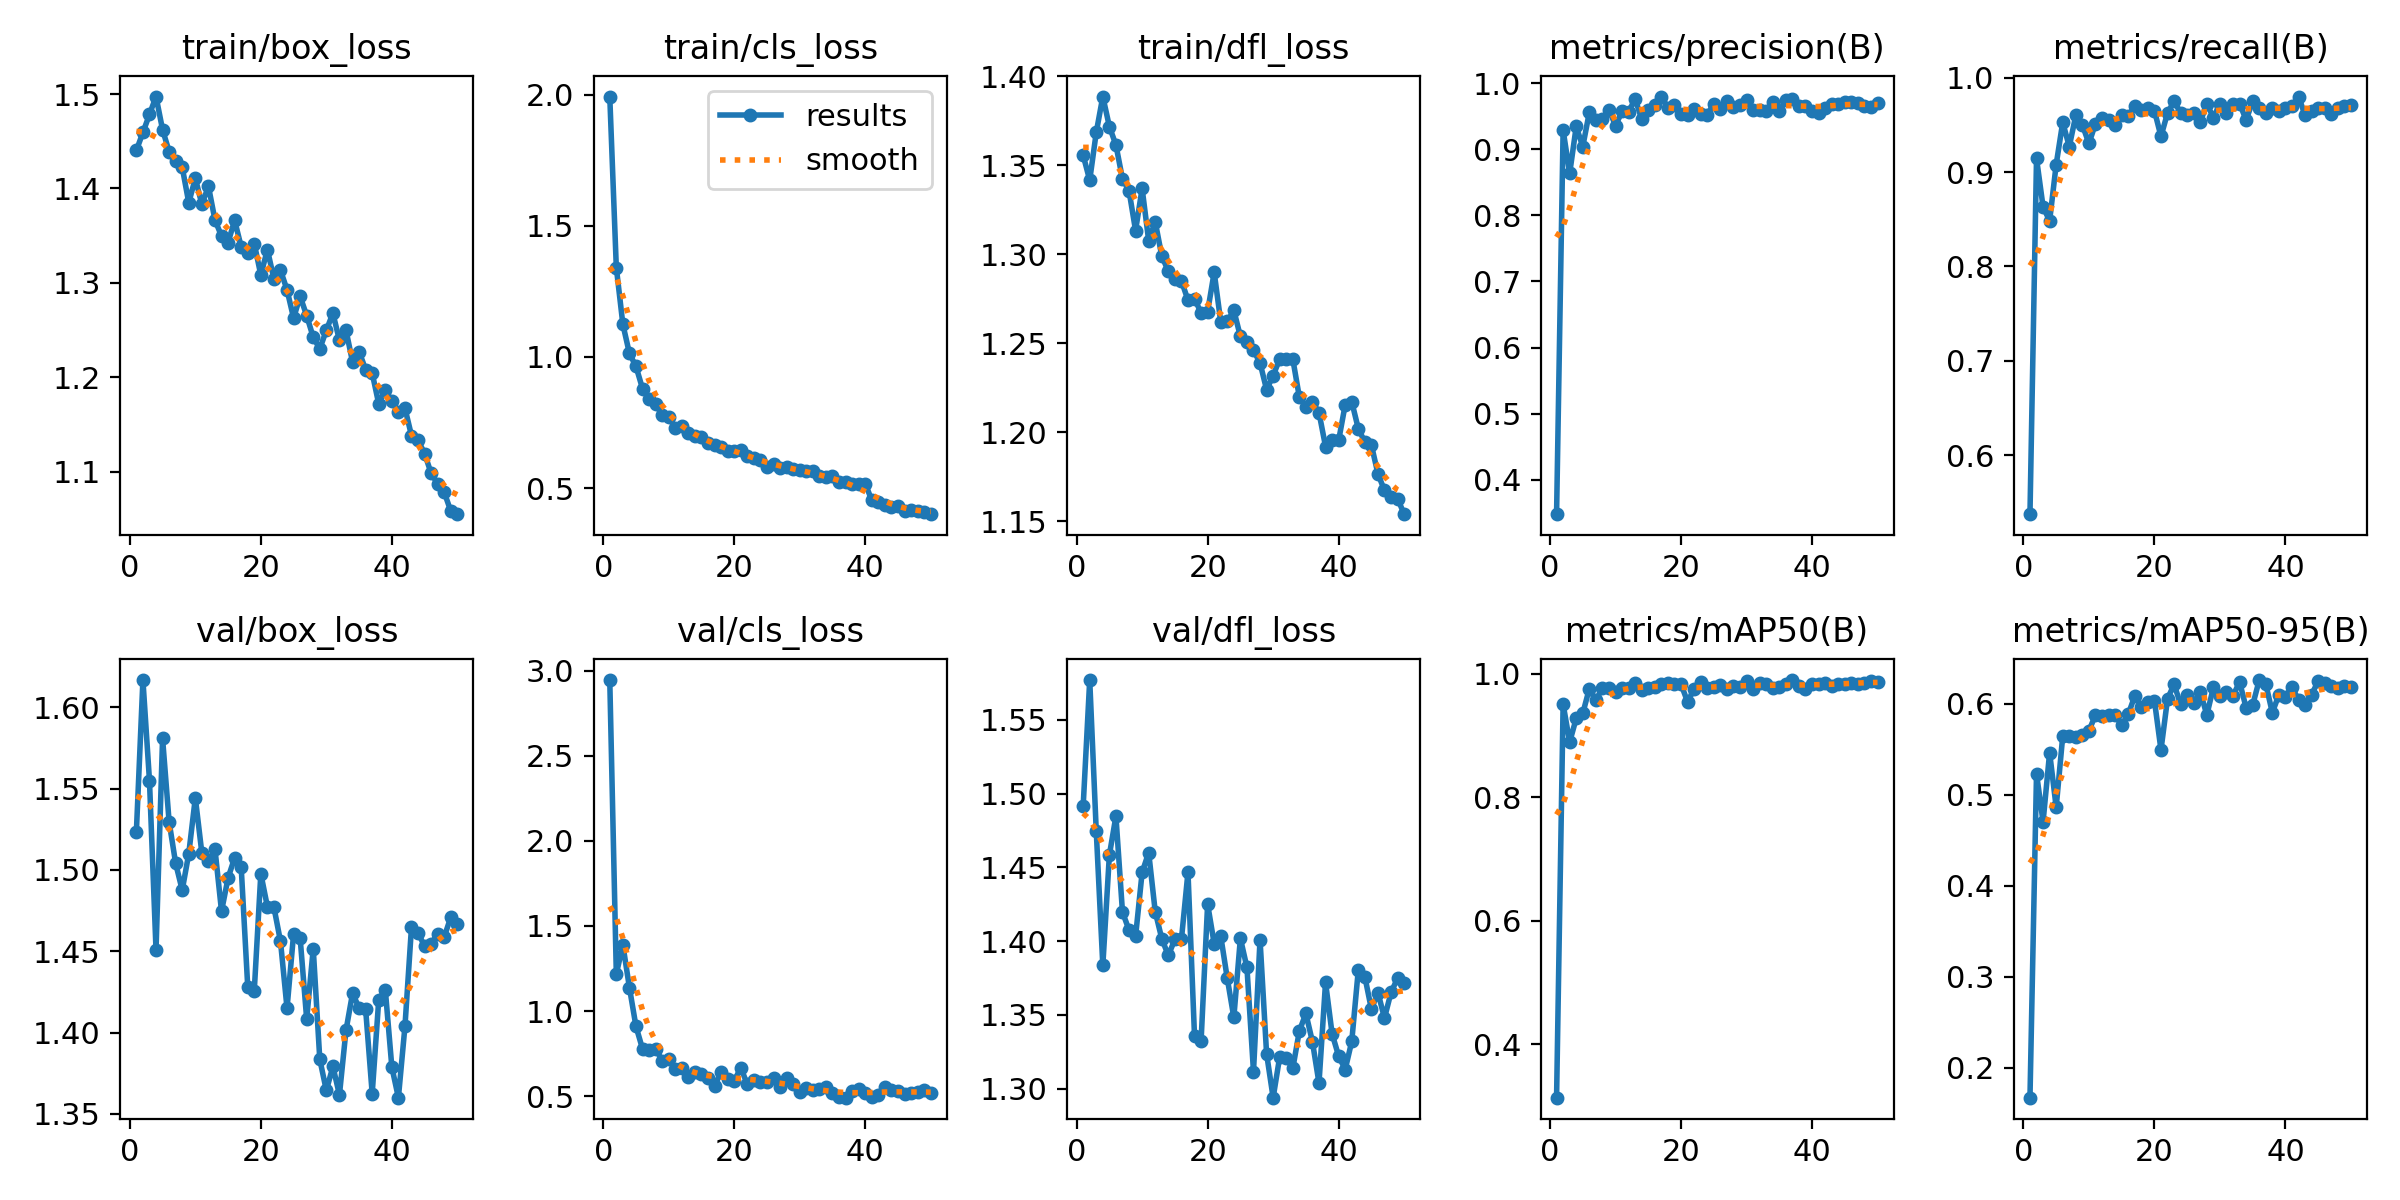

Values plotted in this chart, from the file beside it:
epoch, time, train/box_loss, train/cls_loss, train/dfl_loss, metrics/precision(B), metrics/recall(B), metrics/mAP50(B), metrics/mAP50-95(B), val/box_loss, val/cls_loss, val/dfl_loss, lr/pg0, lr/pg1, lr/pg2
1, 209.2, 1.44, 1.993, 1.356, 0.3477, 0.5373, 0.3134, 0.1668, 1.523, 2.945, 1.491, 0.0006598, 0.0006598, 0.0006598
2, 426.5, 1.459, 1.341, 1.342, 0.9292, 0.9145, 0.9509, 0.5231, 1.617, 1.218, 1.577, 0.0013, 0.0013, 0.0013
3, 644.4, 1.478, 1.124, 1.369, 0.8635, 0.8632, 0.8894, 0.4701, 1.555, 1.389, 1.474, 0.001914, 0.001914, 0.001914
4, 854.6, 1.497, 1.013, 1.389, 0.9346, 0.8483, 0.9279, 0.5463, 1.451, 1.138, 1.384, 0.001881, 0.001881, 0.001881
5, 1064, 1.462, 0.964, 1.372, 0.9041, 0.908, 0.9359, 0.4862, 1.581, 0.9102, 1.458, 0.001842, 0.001842, 0.001842
6, 1262, 1.439, 0.8793, 1.362, 0.9561, 0.9527, 0.9759, 0.5643, 1.53, 0.7781, 1.485, 0.001802, 0.001802, 0.001802
7, 1469, 1.43, 0.8385, 1.342, 0.9443, 0.9271, 0.9571, 0.565, 1.504, 0.7706, 1.42, 0.001762, 0.001762, 0.001762
8, 1680, 1.422, 0.819, 1.336, 0.9458, 0.9602, 0.977, 0.5638, 1.488, 0.7798, 1.408, 0.001723, 0.001723, 0.001723
9, 1895, 1.385, 0.7793, 1.313, 0.9598, 0.9499, 0.9764, 0.5654, 1.51, 0.7081, 1.403, 0.001683, 0.001683, 0.001683
10, 2102, 1.411, 0.7715, 1.337, 0.936, 0.9304, 0.9712, 0.5702, 1.544, 0.7156, 1.447, 0.001644, 0.001644, 0.001644
11, 2306, 1.383, 0.7292, 1.308, 0.9574, 0.9514, 0.9773, 0.5877, 1.51, 0.6603, 1.46, 0.001604, 0.001604, 0.001604
12, 2499, 1.402, 0.7371, 1.318, 0.957, 0.9577, 0.9772, 0.5868, 1.506, 0.6636, 1.42, 0.001564, 0.001564, 0.001564
13, 2689, 1.367, 0.7094, 1.299, 0.9764, 0.9552, 0.9859, 0.5874, 1.513, 0.6132, 1.402, 0.001525, 0.001525, 0.001525
14, 2879, 1.35, 0.6972, 1.29, 0.9454, 0.9503, 0.974, 0.5877, 1.475, 0.6423, 1.39, 0.001485, 0.001485, 0.001485
15, 3070, 1.343, 0.6942, 1.286, 0.9595, 0.9602, 0.9773, 0.5764, 1.495, 0.6288, 1.401, 0.001446, 0.001446, 0.001446
16, 3260, 1.366, 0.6706, 1.285, 0.9674, 0.9593, 0.9783, 0.5884, 1.507, 0.6052, 1.401, 0.001406, 0.001406, 0.001406
17, 3448, 1.338, 0.6633, 1.274, 0.9799, 0.9705, 0.9828, 0.6084, 1.502, 0.5611, 1.447, 0.001366, 0.001366, 0.001366
18, 3656, 1.332, 0.656, 1.275, 0.9628, 0.9661, 0.9858, 0.5967, 1.428, 0.6433, 1.335, 0.001327, 0.001327, 0.001327
19, 3859, 1.342, 0.6428, 1.267, 0.9677, 0.9675, 0.9842, 0.602, 1.426, 0.6039, 1.332, 0.001287, 0.001287, 0.001287
20, 4053, 1.308, 0.6401, 1.268, 0.9542, 0.9652, 0.9832, 0.6035, 1.498, 0.5899, 1.425, 0.001248, 0.001248, 0.001248
21, 4259, 1.335, 0.6459, 1.29, 0.9516, 0.9378, 0.9547, 0.5492, 1.477, 0.6674, 1.398, 0.001208, 0.001208, 0.001208
22, 4470, 1.304, 0.6215, 1.262, 0.9617, 0.9627, 0.9755, 0.6054, 1.477, 0.5694, 1.403, 0.001168, 0.001168, 0.001168
23, 4691, 1.314, 0.6162, 1.262, 0.9533, 0.9751, 0.9865, 0.6213, 1.456, 0.5936, 1.375, 0.001129, 0.001129, 0.001129
24, 4911, 1.293, 0.6072, 1.269, 0.9522, 0.9627, 0.9769, 0.5993, 1.415, 0.5857, 1.348, 0.001089, 0.001089, 0.001089
25, 5127, 1.263, 0.5794, 1.254, 0.9692, 0.9602, 0.9789, 0.6091, 1.461, 0.5838, 1.402, 0.00105, 0.00105, 0.00105
26, 5345, 1.286, 0.5935, 1.251, 0.9608, 0.9627, 0.9822, 0.6012, 1.458, 0.6065, 1.382, 0.00101, 0.00101, 0.00101
27, 5564, 1.265, 0.5767, 1.246, 0.9732, 0.9527, 0.976, 0.6131, 1.408, 0.5527, 1.312, 0.0009704, 0.0009704, 0.0009704
28, 5780, 1.242, 0.5791, 1.239, 0.9642, 0.9726, 0.9807, 0.5876, 1.452, 0.6067, 1.401, 0.0009308, 0.0009308, 0.0009308
29, 5992, 1.23, 0.5731, 1.224, 0.9666, 0.9577, 0.9784, 0.618, 1.384, 0.5722, 1.324, 0.0008912, 0.0008912, 0.0008912
30, 6206, 1.25, 0.5692, 1.232, 0.9752, 0.9726, 0.9886, 0.6088, 1.364, 0.524, 1.294, 0.0008516, 0.0008516, 0.0008516
31, 6420, 1.268, 0.5664, 1.241, 0.9589, 0.9627, 0.9759, 0.6124, 1.379, 0.5453, 1.322, 0.000812, 0.000812, 0.000812
32, 6623, 1.239, 0.5634, 1.241, 0.9592, 0.9726, 0.9851, 0.6089, 1.362, 0.5379, 1.321, 0.0007724, 0.0007724, 0.0007724
33, 6809, 1.25, 0.5457, 1.241, 0.9583, 0.9727, 0.9829, 0.6239, 1.401, 0.5419, 1.314, 0.0007328, 0.0007328, 0.0007328
34, 7017, 1.216, 0.5429, 1.22, 0.972, 0.9552, 0.977, 0.5955, 1.424, 0.5563, 1.339, 0.0006932, 0.0006932, 0.0006932
35, 7236, 1.227, 0.5479, 1.214, 0.958, 0.9751, 0.9792, 0.5985, 1.415, 0.5195, 1.351, 0.0006536, 0.0006536, 0.0006536
36, 7442, 1.208, 0.5243, 1.217, 0.9745, 0.9677, 0.983, 0.626, 1.414, 0.4974, 1.332, 0.000614, 0.000614, 0.000614
37, 7634, 1.205, 0.5227, 1.211, 0.9762, 0.9627, 0.9899, 0.6216, 1.363, 0.4912, 1.304, 0.0005744, 0.0005744, 0.0005744
38, 7840, 1.172, 0.517, 1.192, 0.9654, 0.9677, 0.9795, 0.5901, 1.42, 0.5303, 1.372, 0.0005348, 0.0005348, 0.0005348
39, 8052, 1.187, 0.5149, 1.196, 0.9657, 0.9652, 0.975, 0.61, 1.426, 0.544, 1.337, 0.0004952, 0.0004952, 0.0004952
40, 8267, 1.175, 0.517, 1.195, 0.9583, 0.9677, 0.9831, 0.6077, 1.379, 0.5194, 1.322, 0.0004556, 0.0004556, 0.0004556
41, 8477, 1.163, 0.4535, 1.215, 0.9546, 0.9701, 0.9843, 0.6189, 1.36, 0.4931, 1.313, 0.000416, 0.000416, 0.000416
42, 8683, 1.167, 0.4488, 1.217, 0.9633, 0.9801, 0.9844, 0.6036, 1.404, 0.5093, 1.332, 0.0003764, 0.0003764, 0.0003764
43, 8901, 1.138, 0.4359, 1.202, 0.9684, 0.9602, 0.9808, 0.5987, 1.465, 0.5557, 1.38, 0.0003368, 0.0003368, 0.0003368
44, 9113, 1.134, 0.4275, 1.195, 0.9685, 0.9652, 0.9832, 0.6101, 1.461, 0.5355, 1.376, 0.0002972, 0.0002972, 0.0002972
45, 9321, 1.119, 0.4311, 1.193, 0.9724, 0.9677, 0.9843, 0.6249, 1.453, 0.5304, 1.354, 0.0002576, 0.0002576, 0.0002576
46, 9516, 1.098, 0.4131, 1.177, 0.9721, 0.9677, 0.9855, 0.6229, 1.455, 0.5149, 1.365, 0.000218, 0.000218, 0.000218
47, 9719, 1.087, 0.4172, 1.167, 0.9699, 0.9614, 0.9829, 0.6199, 1.461, 0.5185, 1.348, 0.0001784, 0.0001784, 0.0001784
48, 9925, 1.078, 0.4119, 1.164, 0.9653, 0.9675, 0.9851, 0.6168, 1.459, 0.524, 1.365, 0.0001388, 0.0001388, 0.0001388
49, 10136, 1.058, 0.4073, 1.163, 0.9634, 0.9701, 0.9885, 0.6197, 1.471, 0.5348, 1.375, 9.92e-05, 9.92e-05, 9.92e-05
50, 10336, 1.055, 0.4006, 1.154, 0.9702, 0.9714, 0.9875, 0.6179, 1.467, 0.5164, 1.372, 5.96e-05, 5.96e-05, 5.96e-05
